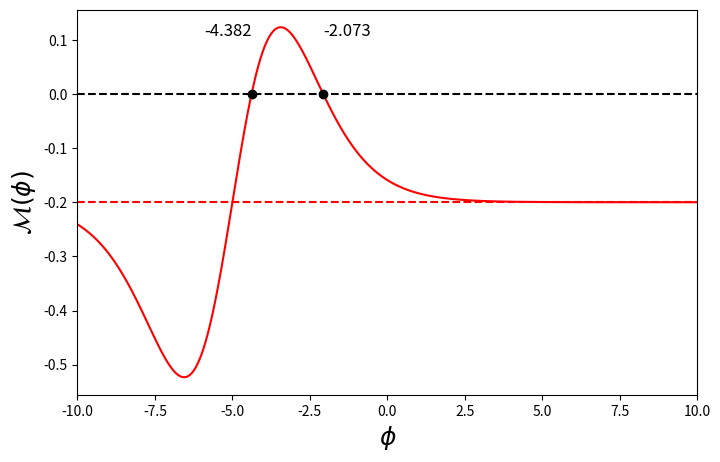

Write Python code to recreate this figure. (Note: this script raises an exception after producing the figure.)
import numpy as np
from scipy.optimize import root_scalar
from scipy.integrate import quad
import matplotlib.pyplot as plt

heterogeneity = 'sech'
seed = 42


# Definition of the heterogeneity
def s(x, x0):
    if heterogeneity == 'sech': return np.sqrt(1 - np.tanh((x - x0)) ** 2)
    if heterogeneity == 'periodic': return np.sin(np.pi * x)
    return 0 * x


# Definition of u_0 and its derivative
def u_h(x, phi):
    return np.tanh((x - phi) / np.sqrt(2))


def u_h_prime(x, phi):
    return (1 - np.tanh((x - phi) / np.sqrt(2)) ** 2) / np.sqrt(2)


# Compute the Melnikov function
def integrand(z, phi, x0):
    return u_h(z, phi) * s(z, x0) * u_h_prime(z, phi)


def M(phi, x0, gamma):
    I = quad(integrand, -np.inf, np.inf, args=(phi, x0), limit=500)
    return -2 * gamma - I[0]


def main():
    # Physical parameters
    gamma_prm = 0.1
    x0 = -5

    # Root finding
    if heterogeneity == 'sech' and gamma_prm == 0.1:
        root1 = root_scalar(M, bracket=[-2.5, -2], method='brentq', args=(x0, gamma_prm))
        root2 = root_scalar(M, bracket=[-5, -4], method='brentq', args=(x0, gamma_prm))
        print(root1.root, root2.root)

    # Plot Melnikov function
    phi_vals = np.linspace(-10, 10, 5000)
    M_vals = [M(phi, x0, gamma_prm) for phi in phi_vals]
    plt.figure(1, figsize=(8, 5))
    plt.plot(phi_vals[:], M_vals, 'r')
    if heterogeneity == 'sech' and gamma_prm == 0.1:
        plt.plot(root1.root, 0, 'ko')  # black dot
        plt.plot(root2.root, 0, 'ko')
        plt.text(root1.root, 0.1, f'{root1.root:.3f}', ha='left', va='bottom', fontsize=12)
        plt.text(root2.root, 0.1, f'{root2.root:.3f}', ha='right', va='bottom', fontsize=12)
    plt.axhline(0, color='black', linestyle='--')
    plt.axhline(-2 * gamma_prm, color='red', linestyle='--', label=r'$-2\gamma$')
    plt.xlabel(r'$\phi$', fontsize=18)
    plt.xlim(-10, 10)
    plt.ylabel(r'$\mathcal{M}(\phi)$', fontsize=18)
    plt.savefig('Plots//HeN_MF_' + heterogeneity + '_.png')
    plt.legend()
    plt.show()


if __name__ == "__main__":
    main()
